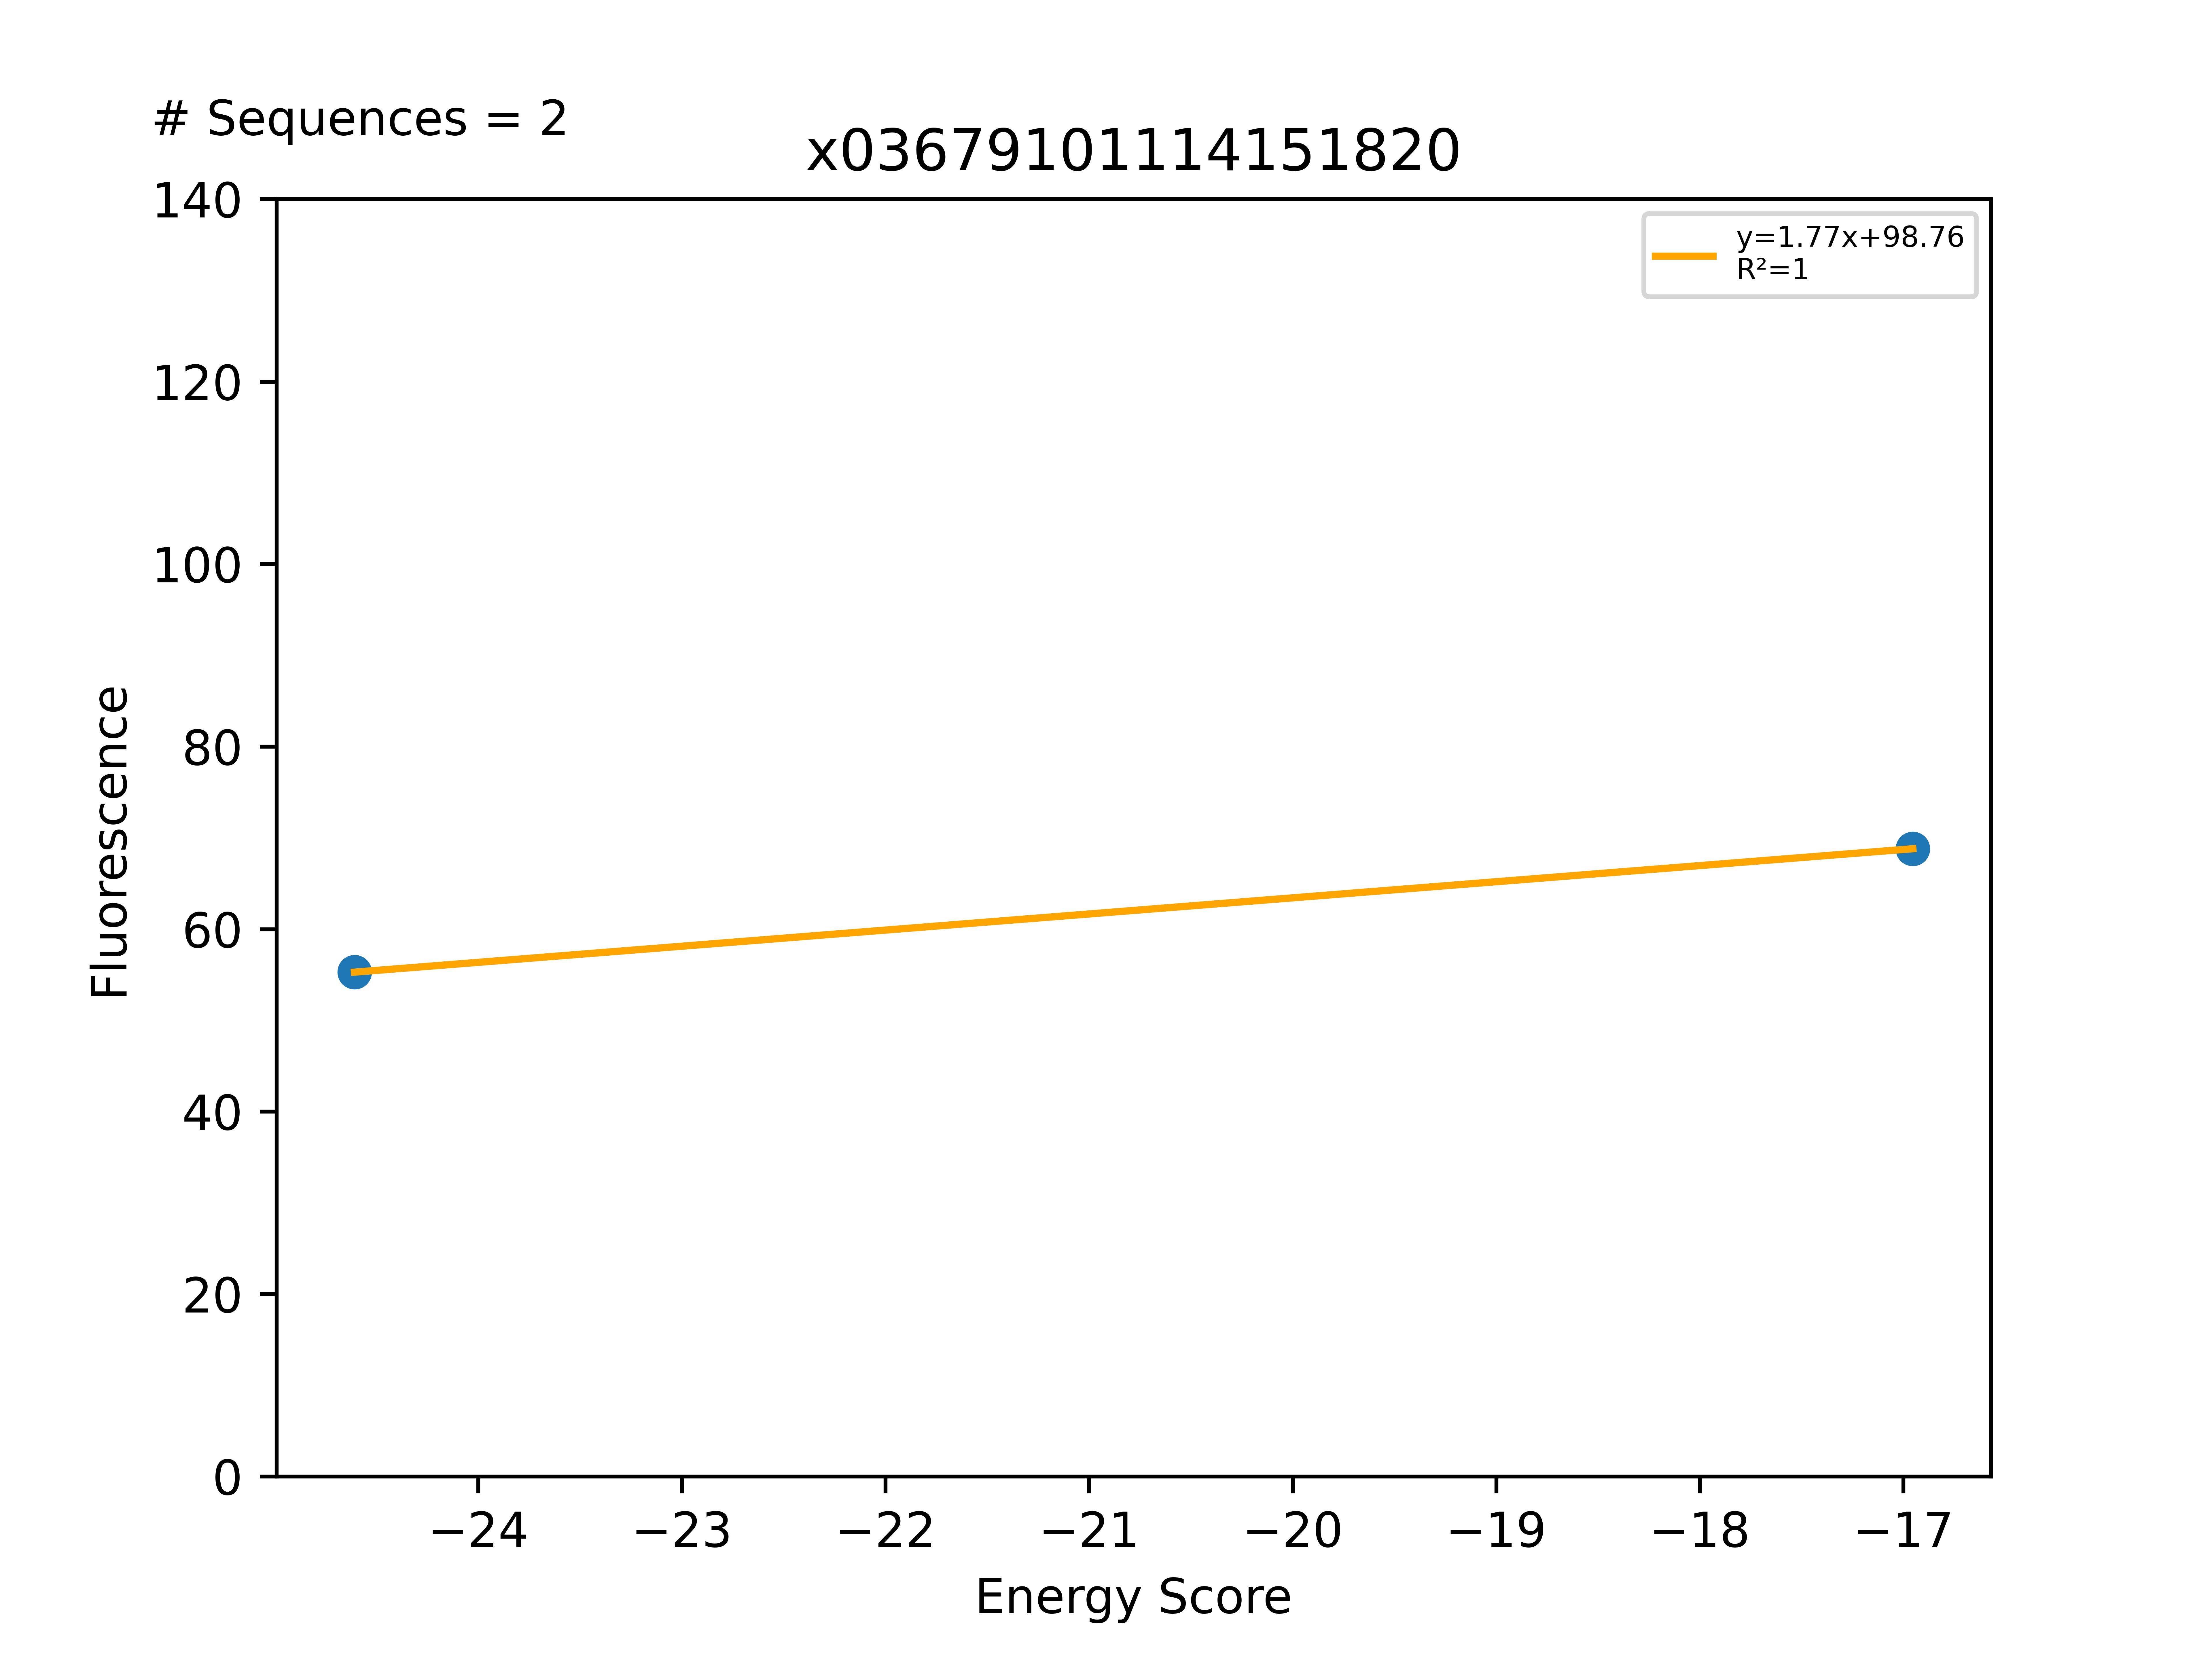

The data file committed next to this chart (first rows):
Sequence, EnergyScore, Fluorescence, FluorStdDev, PercentGpa, PercentGpaStdDev, MaltosePercentDiff, Dimer, Monomer, DimerDiff, VDWDimer, VDWDiff, HBONDDimer, HBONDDiff, IMM1Dimer, IMM1Diff, SequenceProbability, DimerSasa, MonomerSasa, startXShift, xShift, xShiftDiff, startCrossingAngle, crossingAngle
LLLLLLGTLLSALLTTLLILI, -24.61, 60695, 8978, 55.28, 8.177, -100.0, -424.3, -399.7, -21.63, -72.78, -9.378, -109.9, -15.25, -241.6, 3, 7.62263e-05, 3912, 4522, 9.136, 8.771, 0.3654, -34.32, -42.19
LLLLLLGALLFALLTTLLILI, -16.95, 75547, 5828, 68.8, 5.308, -84.31, -387.1, -370.2, 15.55, -64.82, -1.422, -80.89, 13.77, -241.4, 3.195, 0.0001662, 3915, 4603, 9.136, 8.771, 0.3654, -34.32, -42.19
